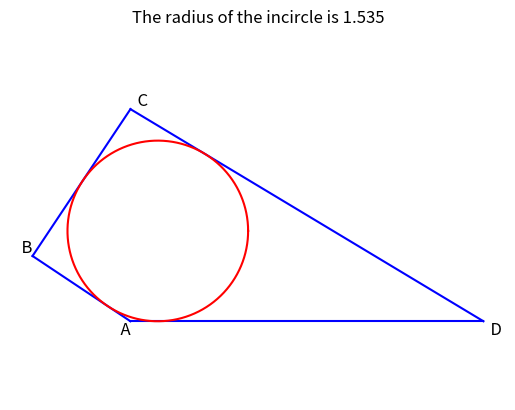

Here is the Python script that generated this plot:
# -----------------------------------------------------------------------------
# Jim McCleery
# July 27, 2026
# Kailua-Kona, HI
#
# Reference Problem:
# https://mathnet.mit.edu/explorer.html?p=usa_2007_bd6b58
# -----------------------------------------------------------------------------

import numpy as np
import matplotlib.pyplot as plt
from math import sqrt, cos, sin, acos, tan, pi


def law_of_cosines(d1, d2, side):
    """
    Calculates the angle (in radians) opposite 'side' in a triangle
    with side lengths d1, d2, and 'side' using the Law of Cosines.
    """
    try:
        # Cosine rule formula: cos(theta) = (a^2 + b^2 - c^2) / (2 * a * b)
        temp = (d1**2 + d2**2 - side**2) / (2 * d1 * d2)
        return acos(temp), True
    except ValueError:
        # Returns False if side lengths cannot form a valid triangle
        return 0, False


def plot_line(x1, y1, x2, y2):
    """
    Plots a straight line segment between two points: (x1, y1) and (x2, y2).
    """
    plt.plot([x1, x2], [y1, y2], color="blue")


def plot_circle(x, y, radius, start=0, stop=2 * pi):
    """
    Plots a circle (or arc) centered at (x, y) with a given radius.
    """
    # Create 1,500 evenly spaced angle points from start to stop
    angle = np.linspace(start, stop, 1500)
    
    # Calculate the x and y coordinates on the circle boundary
    x_arr = radius * np.cos(angle) + x
    y_arr = radius * np.sin(angle) + y
    
    plt.plot(x_arr, y_arr, color="red")


# --- Main Geometry Calculations ---

# Calculate angles using side lengths of the triangles formed by the diagonal AC
alpha, _ = law_of_cosines(6, sqrt(13), 7)
beta, _ = law_of_cosines(2, sqrt(13), 3)
gamma, _ = law_of_cosines(6, 7, sqrt(13))

# Calculate incircle center offset and radius
a = (6 * tan(gamma / 2) - 2) / (tan(gamma / 2) - 1)
radius = 2 - a

# --- Coordinate Definitions (Matching Quadrilateral ABCD) ---

# Point A: Located at the origin (0, 0)
x0, y0 = 0, 0  # Point A

# Point B: AB = 2 at angle (alpha + beta) from AD
x1, y1 = 2 * cos(alpha + beta), 2 * sin(alpha + beta)  # Point B

# Point C: Diagonal AC = sqrt(13) at angle alpha from AD
x2, y2 = sqrt(13) * cos(alpha), sqrt(13) * sin(alpha)  # Point C

# Point D: AD = 6 along the horizontal axis
x3, y3 = 6, 0  # Point D

# Incircle Center Point O
x4, y4 = a, 2 - a

# --- Plotting Section ---

# Draw quadrilateral edges connecting vertices
plot_line(x0, y0, x1, y1)  # Side AB
plot_line(x1, y1, x2, y2)  # Side BC
plot_line(x2, y2, x3, y3)  # Side CD
plot_line(x0, y0, x3, y3)  # Side AD

# Draw the incircle
plot_circle(x4, y4, radius)

# Add vertex labels A, B, C, D
plt.text(x0, y0, '  A', fontsize=12, verticalalignment='top', horizontalalignment='right')
plt.text(x1, y1, '  B', fontsize=12, verticalalignment='bottom', horizontalalignment='right')
plt.text(x2, y2, '  C', fontsize=12, verticalalignment='bottom', horizontalalignment='left')
plt.text(x3, y3, '  D', fontsize=12, verticalalignment='top', horizontalalignment='left')

# Set figure formatting
plt.title(f'The radius of the incircle is {radius:0.3f}')
plt.axis('equal')  # Keep 1:1 aspect ratio so circles aren't distorted
plt.axis('off')    # Hide coordinate grid axes
plt.show()
